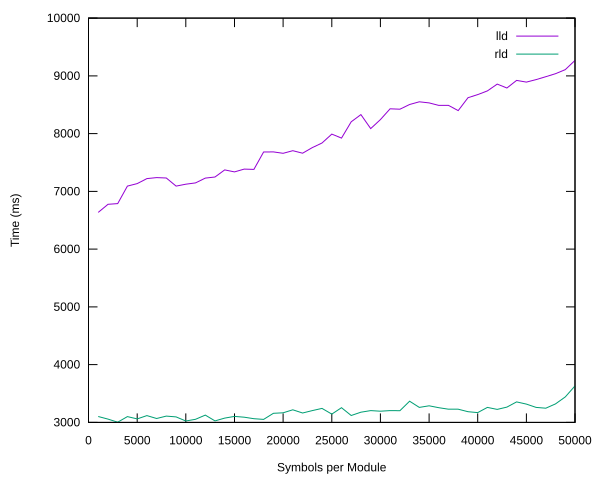

Data behind this chart, as committed beside it:
symbols, lld, rld
1000, 6636, 3103
2000, 6777, 3058
3000, 6788, 3003
4000, 7091, 3100
5000, 7134, 3061
6000, 7221, 3117
7000, 7239, 3068
8000, 7231, 3109
9000, 7092, 3096
10000, 7124, 3025
11000, 7147, 3054
12000, 7230, 3127
13000, 7249, 3026
14000, 7371, 3074
15000, 7337, 3104
16000, 7385, 3090
17000, 7381, 3064
18000, 7682, 3052
19000, 7684, 3157
20000, 7659, 3166
21000, 7705, 3218
22000, 7661, 3162
23000, 7758, 3204
24000, 7838, 3242
25000, 7992, 3144
26000, 7923, 3254
27000, 8205, 3119
28000, 8329, 3177
29000, 8086, 3205
30000, 8242, 3194
31000, 8429, 3205
32000, 8422, 3203
33000, 8504, 3367
34000, 8551, 3260
35000, 8532, 3288
36000, 8488, 3254
37000, 8488, 3228
38000, 8399, 3229
39000, 8622, 3186
40000, 8676, 3170
41000, 8739, 3259
42000, 8857, 3225
43000, 8789, 3265
44000, 8921, 3355
45000, 8892, 3316
46000, 8936, 3260
47000, 8986, 3246
48000, 9038, 3320
49000, 9109, 3442
50000, 9267, 3632
